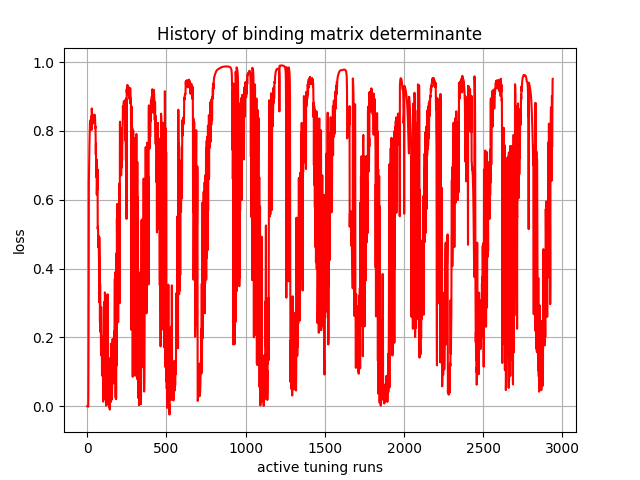

Data behind this chart, as committed beside it:
, 0
0, -7.5483646e-31
1, -3.644743e-15
2, -6.078023e-11
3, -9.057084e-08
4, -2.5286789e-05
5, 0.0003778
6, -0.001264
7, 0.0526
8, 0.1829
9, 0.3404
10, 0.6489
11, 0.6838
12, 0.7374
13, 0.7617
14, 0.7669
15, 0.7848
16, 0.7955
17, 0.8231
18, 0.8252
19, 0.825
20, 0.8114
21, 0.832
22, 0.8275
23, 0.8169
24, 0.8422
25, 0.836
26, 0.8228
27, 0.8029
28, 0.8653
29, 0.8632
30, 0.853
31, 0.8422
32, 0.8286
33, 0.8352
34, 0.8311
35, 0.8353
36, 0.8452
37, 0.8217
38, 0.8333
39, 0.8364
40, 0.8435
41, 0.8391
42, 0.845
43, 0.837
44, 0.8461
45, 0.8358
46, 0.8473
47, 0.837
48, 0.8284
49, 0.8384
50, 0.8233
51, 0.8084
52, 0.813
53, 0.7814
54, 0.7306
55, 0.7635
56, 0.6662
57, 0.7098
58, 0.7178
59, 0.71
... 2,880 more rows
